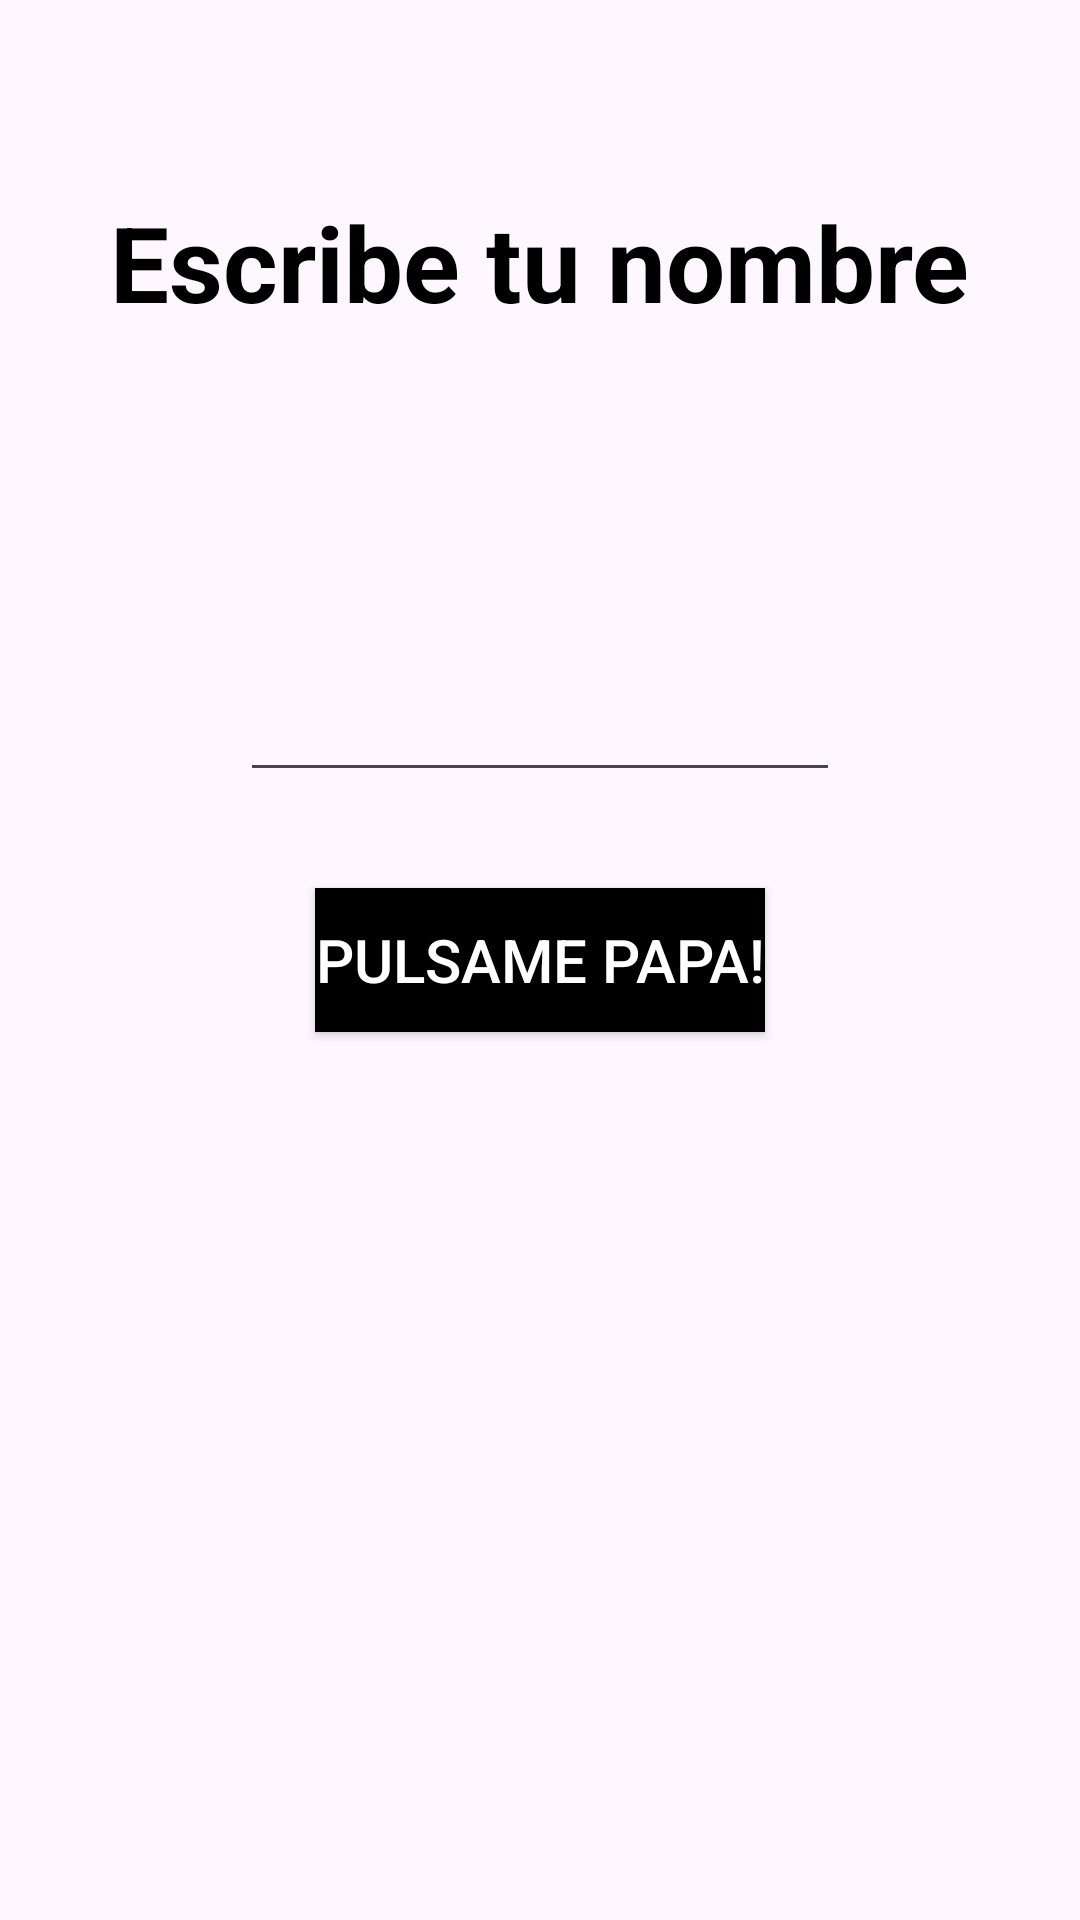

Android layout source for this screen:
<!-- AndroidManifest.xml: application theme Theme.AppBodyMassIndexCalculator_XML -->
<!-- res/layout/activity_main.xml -->
<?xml version="1.0" encoding="utf-8"?>
<androidx.constraintlayout.widget.ConstraintLayout xmlns:android="http://schemas.android.com/apk/res/android"
    xmlns:app="http://schemas.android.com/apk/res-auto"
    xmlns:tools="http://schemas.android.com/tools"
    android:id="@+id/main"
    android:layout_width="match_parent"
    android:layout_height="match_parent"
    tools:context=".MainActivity">

    <TextView
        android:layout_width="wrap_content"
        android:layout_height="wrap_content"
        android:text="Escribe tu nombre"
        android:textSize="35sp"
        android:textStyle="bold"
        android:textColor="@color/black"
        android:layout_marginTop="64dp"
        app:layout_constraintStart_toStartOf="parent"
        app:layout_constraintEnd_toEndOf="parent"
        app:layout_constraintTop_toTopOf="parent"
        />

    <androidx.appcompat.widget.AppCompatEditText
        android:id="@+id/etName"
        android:layout_width="200dp"
        android:layout_height="wrap_content"
        android:layout_marginBottom="32dp"

        app:layout_constraintBottom_toTopOf="@+id/btnPulsame"
        app:layout_constraintEnd_toEndOf="parent"
        app:layout_constraintStart_toStartOf="parent" />

    <androidx.appcompat.widget.AppCompatButton
        android:id="@+id/btnPulsame"
        android:layout_width="wrap_content"
        android:layout_height="wrap_content"
        android:background="@color/black"
        android:text="Pulsame papa!"
        android:textColor="@color/white"
        android:textSize="20dp"
        app:layout_constraintBottom_toBottomOf="parent"
        app:layout_constraintEnd_toEndOf="parent"
        app:layout_constraintStart_toStartOf="parent"
        app:layout_constraintTop_toTopOf="parent" />

</androidx.constraintlayout.widget.ConstraintLayout>
<!-- resources referenced by this layout -->
<resources>
  <color name="black">#FF000000</color>
  <color name="white">#FFFFFFFF</color>
  <style name="Theme.AppBodyMassIndexCalculator_XML" parent="Base.Theme.AppBodyMassIndexCalculator_XML" />
  <style name="Base.Theme.AppBodyMassIndexCalculator_XML" parent="Theme.Material3.DayNight.NoActionBar">
          
          
      </style>
</resources>
